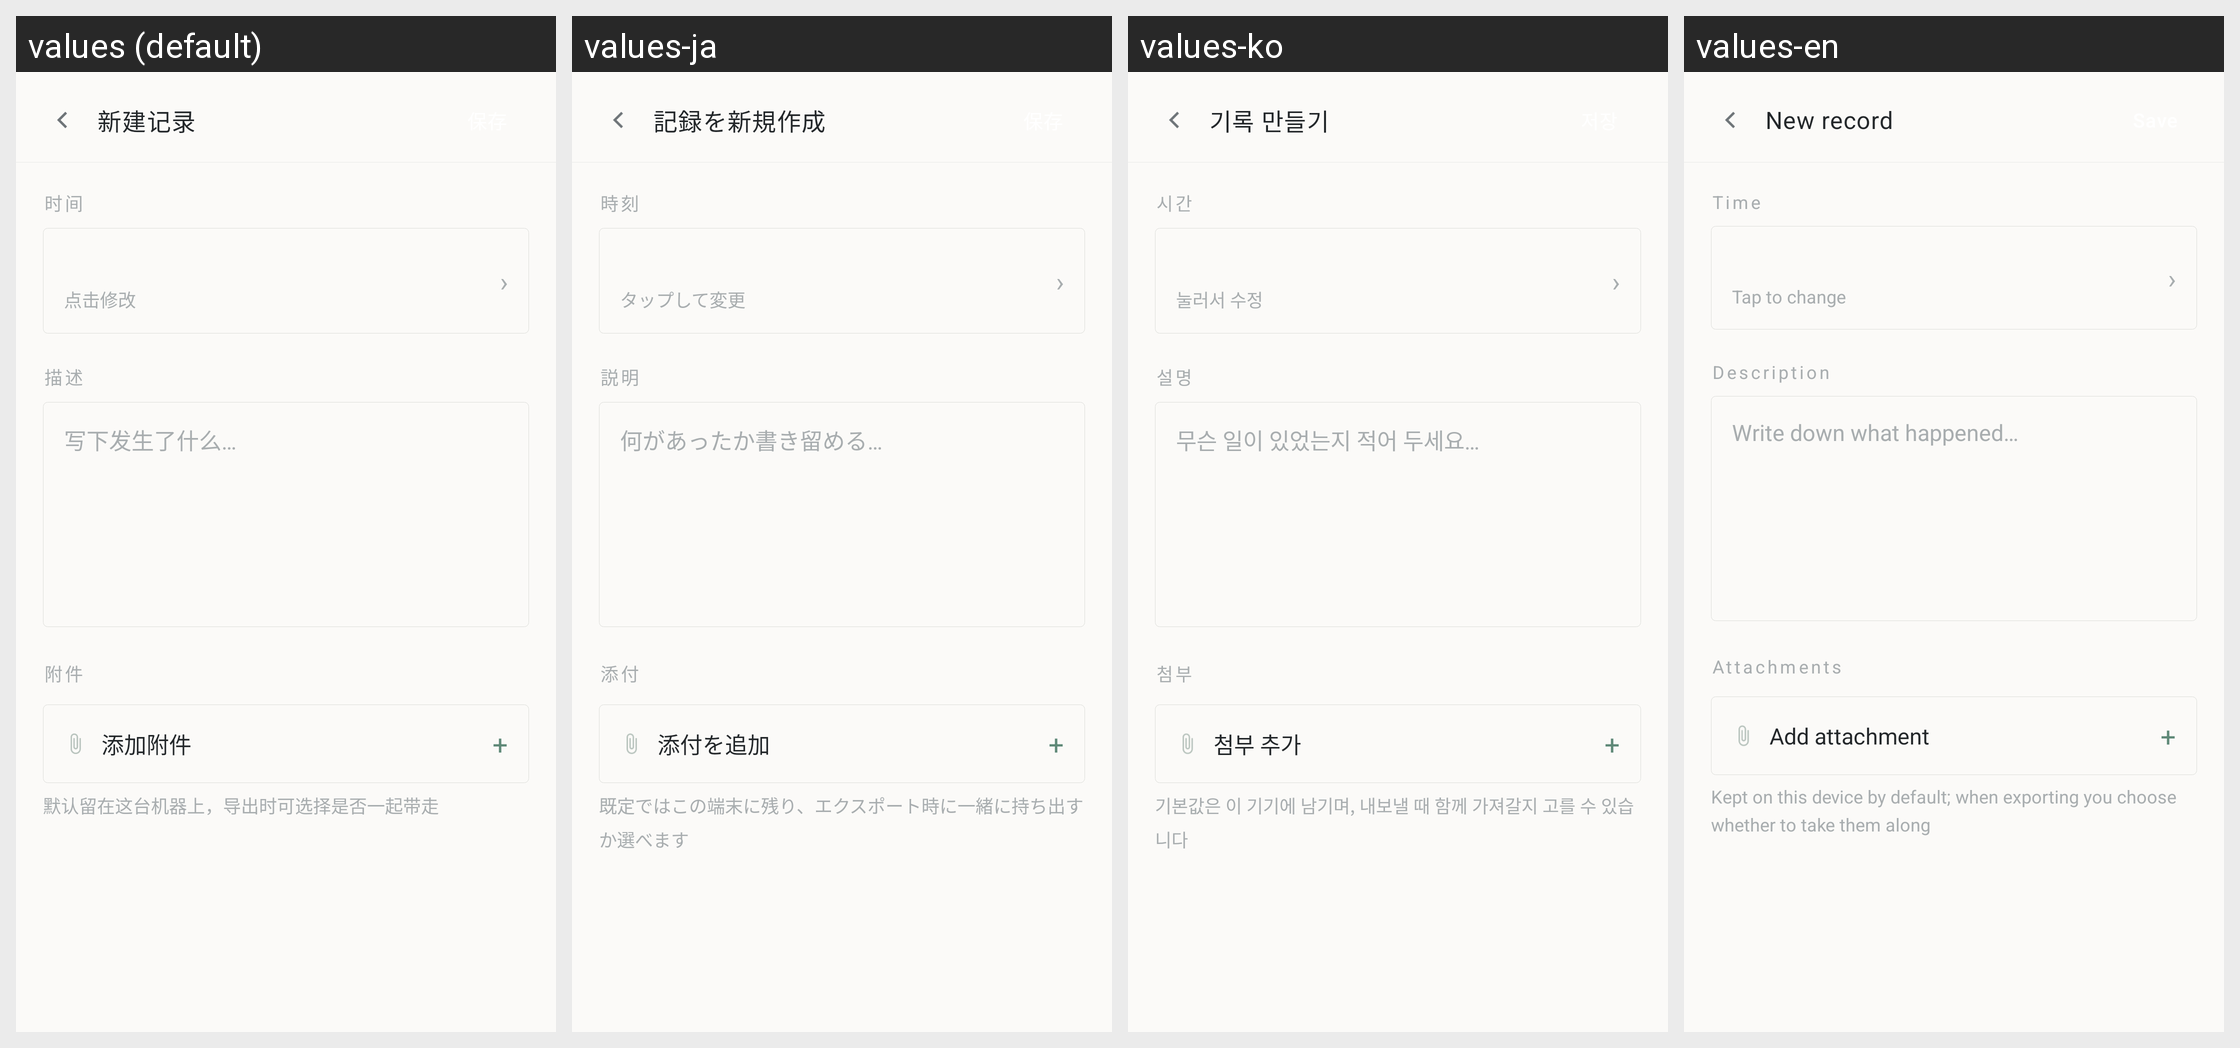

The same Android screen rendered under several of its app's locales, left to right. List the strings drawn on it with the default value and each locale's translation.
Android screen res/layout/activity_edit.xml rendered under 4 locales, left to right: values (default), values-ja, values-ko, values-en. Device: Nexus 5 (rendered at 1080×1920; each locale shown at half size, 540×960, under a caption strip naming it); theme Theme.MATOlog.
Other locales in the repository, not shown: values-zh-rTW.
Strings drawn on this screen, with the default value and each locale's value (text and hints the layout hard-codes, and strings that could not be matched under every locale, appear in the picture but are not listed):

edit_title_new
  values: 新建记录
  values-ja: 記録を新規作成
  values-ko: 기록 만들기
  values-en: New record

edit_time_label
  values: 时间
  values-ja: 時刻
  values-ko: 시간
  values-en: Time

edit_time_hint
  values: 点击修改
  values-ja: タップして変更
  values-ko: 눌러서 수정
  values-en: Tap to change

edit_desc_label
  values: 描述
  values-ja: 説明
  values-ko: 설명
  values-en: Description

edit_desc_hint
  values: 写下发生了什么…
  values-ja: 何があったか書き留める…
  values-ko: 무슨 일이 있었는지 적어 두세요…
  values-en: Write down what happened…

attach_section
  values: 附件
  values-ja: 添付
  values-ko: 첨부
  values-en: Attachments

attach_add
  values: 添加附件
  values-ja: 添付を追加
  values-ko: 첨부 추가
  values-en: Add attachment

attach_hint
  values: 默认留在这台机器上，导出时可选择是否一起带走
  values-ja: 既定ではこの端末に残り、エクスポート時に一緒に持ち出すか選べます
  values-ko: 기본값은 이 기기에 남기며, 내보낼 때 함께 가져갈지 고를 수 있습니다
  values-en: Kept on this device by default; when exporting you choose whether to take them along
